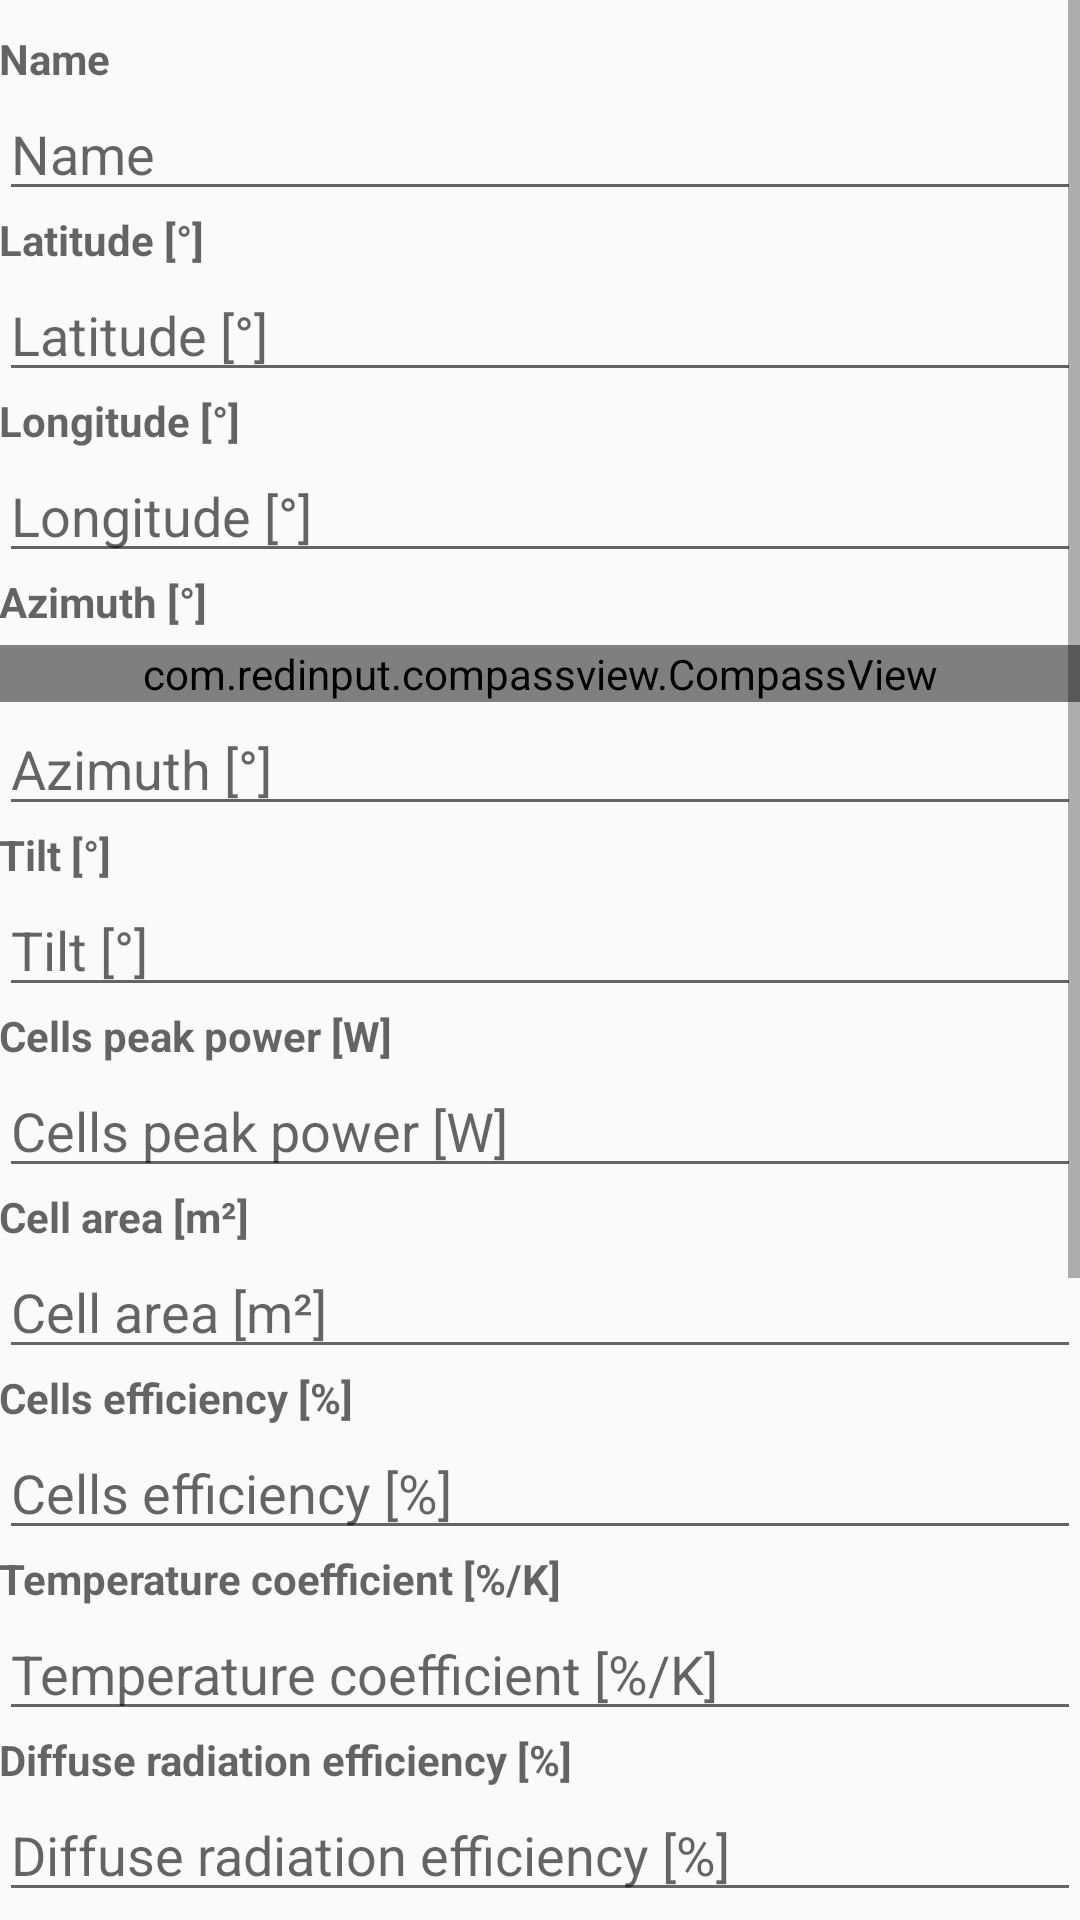

Layout XML and referenced resources for this Android screen:
<!-- AndroidManifest.xml: application theme AppTheme -->
<!-- res/layout/dialog_edit_location.xml -->
<?xml version="1.0" encoding="utf-8"?>
<ScrollView xmlns:android="http://schemas.android.com/apk/res/android"
    android:layout_width="fill_parent"
    android:layout_height="wrap_content"
    xmlns:app="http://schemas.android.com/apk/res-auto">
<LinearLayout xmlns:android="http://schemas.android.com/apk/res/android"
    android:layout_width="match_parent"
    android:layout_height="wrap_content"
    android:orientation="vertical"
    android:paddingBottom="0dp"
    android:paddingLeft="@dimen/activity_horizontal_margin"
    android:paddingRight="@dimen/activity_horizontal_margin"
    android:paddingTop="10dp">

    <TextView
        android:layout_width="match_parent"
        android:layout_height="wrap_content"
        android:textStyle="bold"
        android:hint="@string/edit_location_hint_name"/>
    <androidx.appcompat.widget.AppCompatEditText
        android:id="@+id/EditLocation_Name"
        android:layout_width="match_parent"
        android:layout_height="wrap_content"
        android:hint="@string/edit_location_hint_name"/>
    <TextView
        android:layout_width="match_parent"
        android:layout_height="wrap_content"
        android:textStyle="bold"
        android:hint="@string/edit_location_hint_latitude"/>
    <androidx.appcompat.widget.AppCompatEditText
        android:id="@+id/EditLocation_Lat"
        android:layout_width="match_parent"
        android:layout_height="wrap_content"
        android:inputType="numberDecimal|numberSigned"
        android:hint="@string/edit_location_hint_latitude"/>
    <TextView
        android:layout_width="match_parent"
        android:layout_height="wrap_content"
        android:textStyle="bold"
        android:hint="@string/edit_location_hint_longitude"/>
    <androidx.appcompat.widget.AppCompatEditText
        android:id="@+id/EditLocation_Lon"
        android:layout_width="match_parent"
        android:layout_height="wrap_content"
        android:inputType="numberDecimal|numberSigned"
        android:hint="@string/edit_location_hint_longitude"/>
    <TextView
        android:layout_width="match_parent"
        android:layout_height="wrap_content"
        android:textStyle="bold"
        android:hint="@string/edit_location_hint_azimuth"/>

    <com.redinput.compassview.CompassView
        android:id="@+id/EditLocation_Compass"
        android:layout_width="match_parent"
        android:layout_height="wrap_content"
        android:layout_marginTop="5dp"
        app:backgroundColor="#FFFFFF"
        app:showMarker="true"
        app:markerColor="@color/colorAccent"
        app:lineColor="#000000"
        app:textColor="#000000"
        app:textSize="12sp"
        app:rangeDegrees="180.0"/>

    <androidx.appcompat.widget.AppCompatEditText
        android:id="@+id/EditLocation_Azimuth"
        android:layout_width="match_parent"
        android:layout_height="wrap_content"
        android:inputType="numberDecimal|numberSigned"
        android:hint="@string/edit_location_hint_azimuth"/>
    <TextView
        android:layout_width="match_parent"
        android:layout_height="wrap_content"
        android:textStyle="bold"
        android:hint="@string/edit_location_hint_tilt"/>
    <androidx.appcompat.widget.AppCompatEditText
        android:id="@+id/EditLocation_Tilt"
        android:layout_width="match_parent"
        android:layout_height="wrap_content"
        android:inputType="numberDecimal"
        android:hint="@string/edit_location_hint_tilt"/>
    <TextView
        android:layout_width="match_parent"
        android:layout_height="wrap_content"
        android:textStyle="bold"
        android:hint="@string/edit_location_hint_cells_max_power"/>
    <androidx.appcompat.widget.AppCompatEditText
        android:id="@+id/EditLocation_Cell_Max_Power"
        android:layout_width="match_parent"
        android:layout_height="wrap_content"
        android:inputType="numberDecimal"
        android:hint="@string/edit_location_hint_cells_max_power"/>
    <TextView
        android:layout_width="match_parent"
        android:layout_height="wrap_content"
        android:textStyle="bold"
        android:hint="@string/edit_location_hint_cells_area"/>
    <androidx.appcompat.widget.AppCompatEditText
        android:id="@+id/EditLocation_Cells_Area"
        android:layout_width="match_parent"
        android:layout_height="wrap_content"
        android:inputType="numberDecimal"
        android:hint="@string/edit_location_hint_cells_area"/>
    <TextView
        android:layout_width="match_parent"
        android:layout_height="wrap_content"
        android:textStyle="bold"
        android:hint="@string/edit_location_hint_cells_efficiency"/>
    <androidx.appcompat.widget.AppCompatEditText
        android:id="@+id/EditLocation_Cell_Efficiency"
        android:layout_width="match_parent"
        android:layout_height="wrap_content"
        android:inputType="numberDecimal"
        android:hint="@string/edit_location_hint_cells_efficiency"/>
    <TextView
        android:layout_width="match_parent"
        android:layout_height="wrap_content"
        android:textStyle="bold"
        android:hint="@string/edit_location_hint_cells_temp_coeff"/>
    <androidx.appcompat.widget.AppCompatEditText
        android:id="@+id/EditLocation_Cell_Temp_Coeff"
        android:layout_width="match_parent"
        android:layout_height="wrap_content"
        android:inputType="numberDecimal|numberSigned"
        android:hint="@string/edit_location_hint_cells_temp_coeff"/>
    <TextView
        android:layout_width="match_parent"
        android:layout_height="wrap_content"
        android:textStyle="bold"
        android:hint="@string/edit_location_hint_diffuse_efficiency"/>
    <androidx.appcompat.widget.AppCompatEditText
        android:id="@+id/EditLocation_Diffuse_Efficiency"
        android:layout_width="match_parent"
        android:layout_height="wrap_content"
        android:inputType="numberDecimal"
        android:hint="@string/edit_location_hint_diffuse_efficiency"/>
    <TextView
        android:layout_width="match_parent"
        android:layout_height="wrap_content"
        android:textStyle="bold"
        android:hint="@string/edit_location_hint_albedo"/>
    <androidx.appcompat.widget.AppCompatEditText
        android:id="@+id/EditLocation_Albedo"
        android:layout_width="match_parent"
        android:layout_height="wrap_content"
        android:inputType="numberDecimal"
        android:hint="@string/edit_location_hint_albedo"/>
    <TextView
        android:layout_width="match_parent"
        android:layout_height="wrap_content"
        android:textStyle="bold"
        android:hint="@string/edit_location_hint_inverter_efficiency"/>
    <androidx.appcompat.widget.AppCompatEditText
        android:id="@+id/EditLocation_Inverter_Efficiency"
        android:layout_width="match_parent"
        android:layout_height="wrap_content"
        android:inputType="numberDecimal"
        android:hint="@string/edit_location_hint_inverter_efficiency"/>
    <TextView
        android:layout_width="match_parent"
        android:layout_height="wrap_content"
        android:textStyle="bold"
        android:hint="@string/edit_location_hint_inverter_power_limit"/>
    <androidx.appcompat.widget.AppCompatEditText
        android:id="@+id/EditLocation_Inverter_Power_Limit"
        android:layout_width="match_parent"
        android:layout_height="wrap_content"
        android:inputType="numberDecimal"
        android:hint="@string/edit_location_hint_inverter_power_limit"/>
    <TextView
        android:layout_width="match_parent"
        android:layout_height="wrap_content"
        android:textStyle="bold"
        android:hint="@string/edit_location_hint_central_inverter"/>
    <CheckBox
        android:id="@+id/EditLocation_Central_Inverter"
        android:layout_width="match_parent"
        android:layout_height="wrap_content" />
    <LinearLayout
        android:id="@+id/edit_Location_shading"
        android:layout_width="match_parent"
        android:layout_height="wrap_content"
        android:orientation="vertical"
        android:paddingTop="10dp">
        <TextView
            android:layout_width="match_parent"
            android:layout_height="wrap_content"
            android:textStyle="bold"
            android:text="@string/edit_location_shading_heading"
            android:textAppearance="@style/TextAppearance.AppCompat.Medium"
            android:layout_marginBottom="10dp"/>
        <TextView
            android:paddingLeft="5px"
            android:text="@string/action_sun_position"
            android:textStyle="bold"
            android:layout_width="match_parent"
            android:layout_height="wrap_content"/>
        <TextView
            android:id="@+id/edit_current_azi_ele"
            android:paddingLeft="5px"
            android:layout_width="match_parent"
            android:layout_height="wrap_content"
            android:layout_marginBottom="10dp"/>

    </LinearLayout>
</LinearLayout>
</ScrollView>
<!-- resources referenced by this layout -->
<resources>
  <color name="colorAccent">#0274b2</color>
  <string name="action_sun_position">Current sun position</string>
  <string name="edit_location_hint_albedo">Albedo [0..1]</string>
  <string name="edit_location_hint_azimuth">Azimuth [°]</string>
  <string name="edit_location_hint_cells_area">Cell area [m\u00b2]</string>
  <string name="edit_location_hint_cells_efficiency">Cells efficiency [%]</string>
  <string name="edit_location_hint_cells_max_power">Cells peak power [W]</string>
  <string name="edit_location_hint_cells_temp_coeff">Temperature coefficient [%/K]</string>
  <string name="edit_location_hint_central_inverter">Central Inverter</string>
  <string name="edit_location_hint_diffuse_efficiency">Diffuse radiation efficiency [%]</string>
  <string name="edit_location_hint_inverter_efficiency">Inverter efficiency [%]</string>
  <string name="edit_location_hint_inverter_power_limit">Inverter power [W]</string>
  <string name="edit_location_hint_latitude">Latitude [°]</string>
  <string name="edit_location_hint_longitude">Longitude [°]</string>
  <string name="edit_location_hint_name">Name</string>
  <string name="edit_location_hint_tilt">Tilt [°]</string>
  <string name="edit_location_shading_heading">Shading</string>
  <style name="AppTheme" parent="Theme.AppCompat.DayNight.DarkActionBar">
          
          <item name="colorPrimary">@color/colorPrimary</item>
          <item name="colorPrimaryDark">@color/colorPrimaryDark</item>
          <item name="colorAccent">@color/colorAccent</item>
      </style>
  <color name="colorPrimary">#024265</color>
  <color name="colorPrimaryDark">#024265</color>
</resources>
